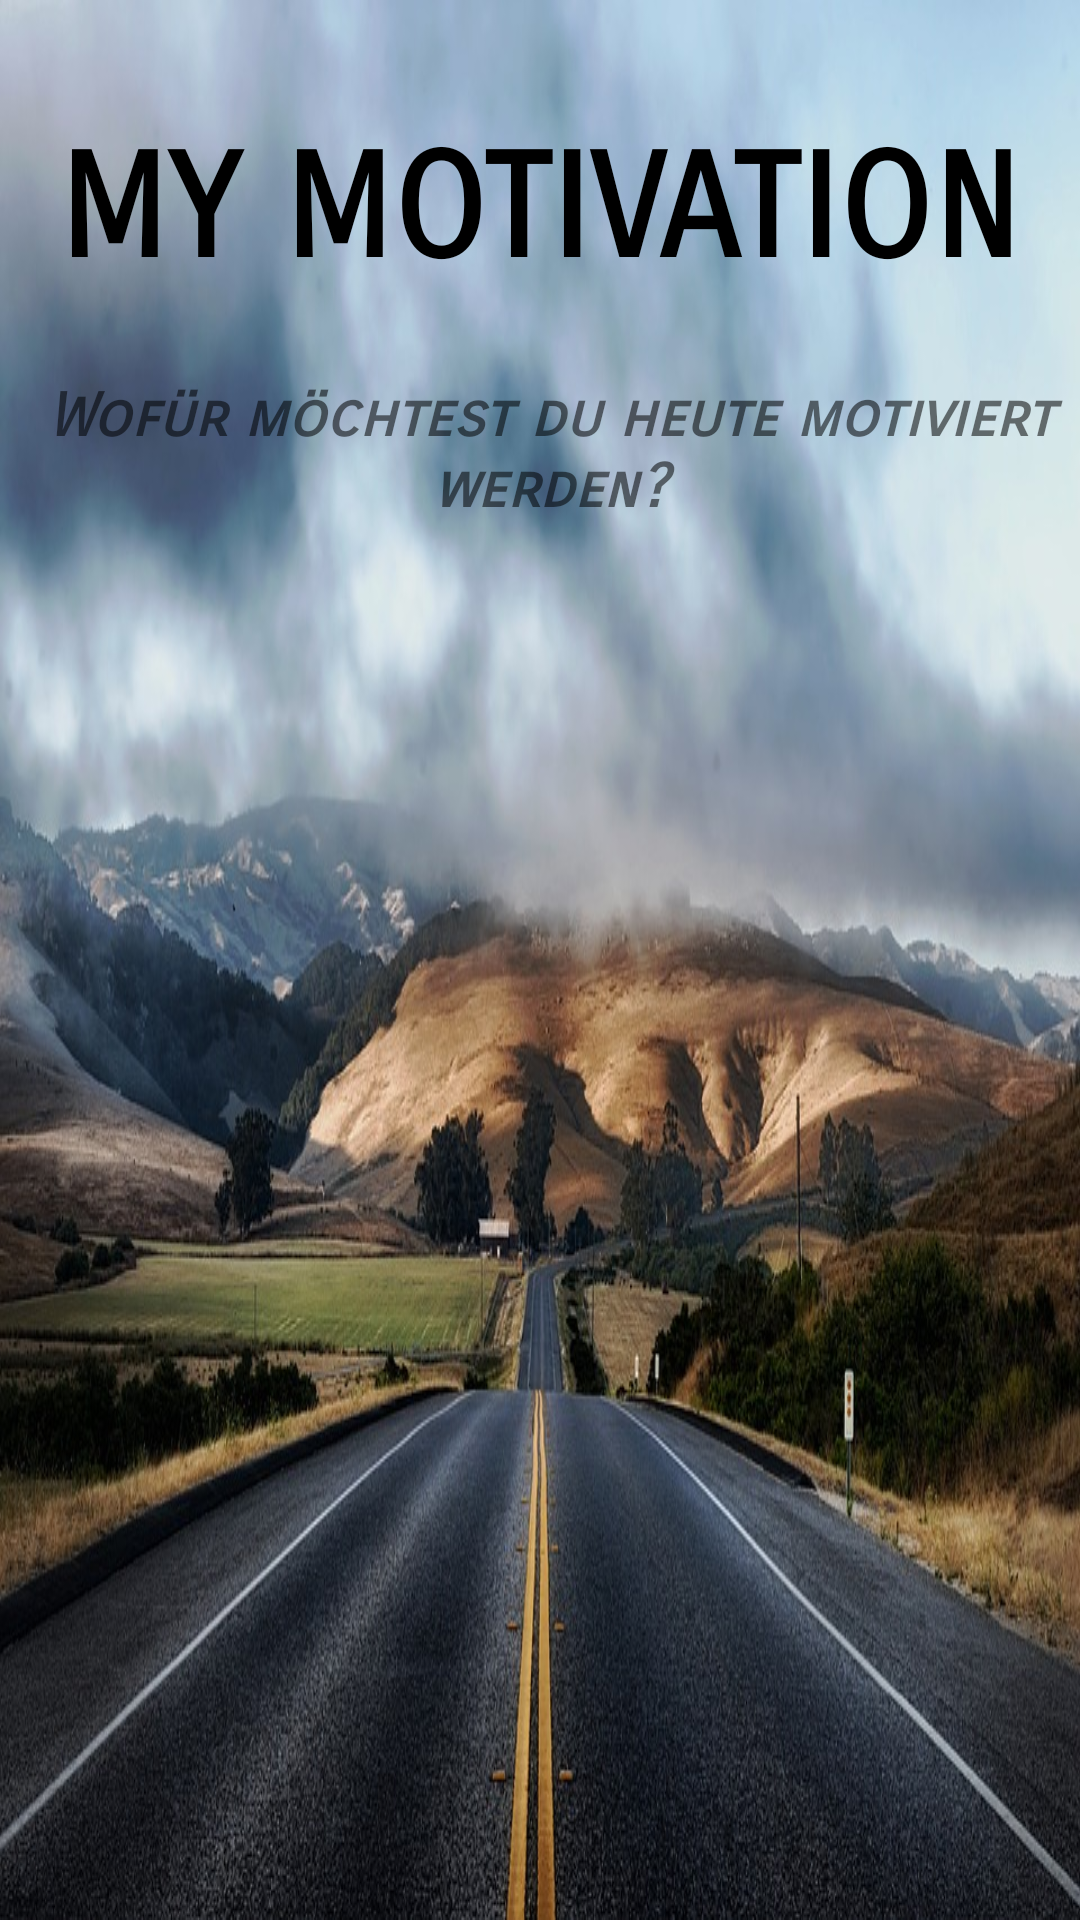

Write the Android layout XML for this screen, with the resource values it uses.
<!-- AndroidManifest.xml: application theme Theme.My_Motivation -->
<!-- res/layout/fragmenthome.xml -->
<?xml version="1.0" encoding="utf-8"?>
<androidx.constraintlayout.widget.ConstraintLayout xmlns:android="http://schemas.android.com/apk/res/android"
    xmlns:app="http://schemas.android.com/apk/res-auto"
    xmlns:tools="http://schemas.android.com/tools"
    android:layout_width="match_parent"
    android:layout_height="match_parent"
    android:background="@drawable/homepicture" >

    <TextView
        android:id="@+id/textView"
        android:layout_width="wrap_content"
        android:layout_height="wrap_content"
        android:fontFamily="sans-serif-smallcaps"
        android:text="My Motivation"
        android:textAllCaps="true"
        android:textColor="@color/black"
        android:textSize="48sp"
        android:textStyle="bold"
        android:typeface="normal"
        app:layout_constraintBottom_toBottomOf="parent"
        app:layout_constraintEnd_toEndOf="parent"
        app:layout_constraintHorizontal_bias="0.494"
        app:layout_constraintStart_toStartOf="parent"
        app:layout_constraintTop_toTopOf="parent"
        app:layout_constraintVertical_bias="0.071" />

    <androidx.recyclerview.widget.RecyclerView
        android:id="@+id/homeRecycler"
        android:layout_width="407dp"
        android:layout_height="331dp"
        android:layout_marginTop="44dp"
        android:orientation="horizontal"
        app:layoutManager="androidx.recyclerview.widget.LinearLayoutManager"
        app:layout_constraintBottom_toBottomOf="parent"
        app:layout_constraintEnd_toEndOf="parent"
        app:layout_constraintHorizontal_bias="1.0"
        app:layout_constraintStart_toStartOf="parent"
        app:layout_constraintTop_toBottomOf="@+id/textView2"
        app:layout_constraintVertical_bias="0.229"
        tools:ignore="SpeakableTextPresentCheck"
        tools:itemCount="2"
        tools:listitem="@layout/item" />

    <TextView
        android:id="@+id/textView2"
        android:layout_width="wrap_content"
        android:layout_height="wrap_content"
        android:layout_marginStart="70dp"
        android:layout_marginTop="28dp"
        android:layout_marginEnd="70dp"
        android:fontFamily="sans-serif-smallcaps"
        android:text="Wofür möchtest du heute motiviert werden?"
        android:textAlignment="center"
        android:textSize="20sp"
        android:textStyle="bold|italic"
        android:typeface="normal"
        app:layout_constraintEnd_toEndOf="parent"
        app:layout_constraintHorizontal_bias="0.478"
        app:layout_constraintStart_toStartOf="parent"
        app:layout_constraintTop_toBottomOf="@+id/textView" />

</androidx.constraintlayout.widget.ConstraintLayout>
<!-- res/layout/item.xml (included above) -->
<?xml version="1.0" encoding="utf-8"?>
<androidx.constraintlayout.widget.ConstraintLayout xmlns:android="http://schemas.android.com/apk/res/android"
    xmlns:app="http://schemas.android.com/apk/res-auto"
    xmlns:tools="http://schemas.android.com/tools"
    android:layout_width="match_parent"
    android:layout_height="wrap_content">

    <ImageView
        android:id="@+id/motivationskategorieBild"
        android:layout_width="0dp"
        android:layout_height="309dp"
        android:layout_marginHorizontal="4dp"
        android:scaleType="centerCrop"
        app:layout_constraintEnd_toEndOf="parent"
        app:layout_constraintStart_toStartOf="parent"
        app:layout_constraintTop_toTopOf="parent"
        app:srcCompat="@drawable/homepicture"
        tools:ignore="SpeakableTextPresentCheck" />

    <TextView
        android:id="@+id/motivationskategorieText"
        android:layout_width="300dp"
        android:layout_height="wrap_content"
        android:layout_marginTop="130dp"
        android:text="Motivationskategoriefeld für Text"
        android:textAlignment="center"
        android:textAllCaps="false"
        android:textColor="#FBFBFB"
        android:textColorHighlight="@color/black"
        android:textSize="30sp"
        android:textStyle="bold|italic"
        app:layout_constraintBottom_toBottomOf="@+id/motivationskategorieBild"
        app:layout_constraintEnd_toEndOf="@+id/motivationskategorieBild"
        app:layout_constraintStart_toStartOf="@+id/motivationskategorieBild"
        app:layout_constraintTop_toTopOf="@+id/motivationskategorieBild" />
</androidx.constraintlayout.widget.ConstraintLayout>
<!-- resources referenced by this layout -->
<resources>
  <!-- drawable homepicture: jpg bitmap (drawable-v24, 166374 bytes) -->
  <style name="Theme.My_Motivation" parent="Theme.MaterialComponents.DayNight.NoActionBar">
          
          <item name="colorPrimary">@color/purple_500</item>
          <item name="colorPrimaryVariant">@color/purple_700</item>
          <item name="colorOnPrimary">@color/white</item>
          
          <item name="colorSecondary">@color/teal_200</item>
          <item name="colorSecondaryVariant">@color/teal_700</item>
          <item name="colorOnSecondary">@color/black</item>
          
          <item name="android:statusBarColor">?attr/colorPrimaryVariant</item>
          
      </style>
  <!-- not gathered from this repository: default colours our renderer supplied (Android Studio template values) -->
  <color name="purple_500">#FF6200EE</color>
  <color name="purple_700">#FF3700B3</color>
  <color name="teal_200">#FF03DAC5</color>
  <color name="teal_700">#FF018786</color>
  <color name="black">#FF000000</color>
  <color name="white">#FFFFFFFF</color>
</resources>
